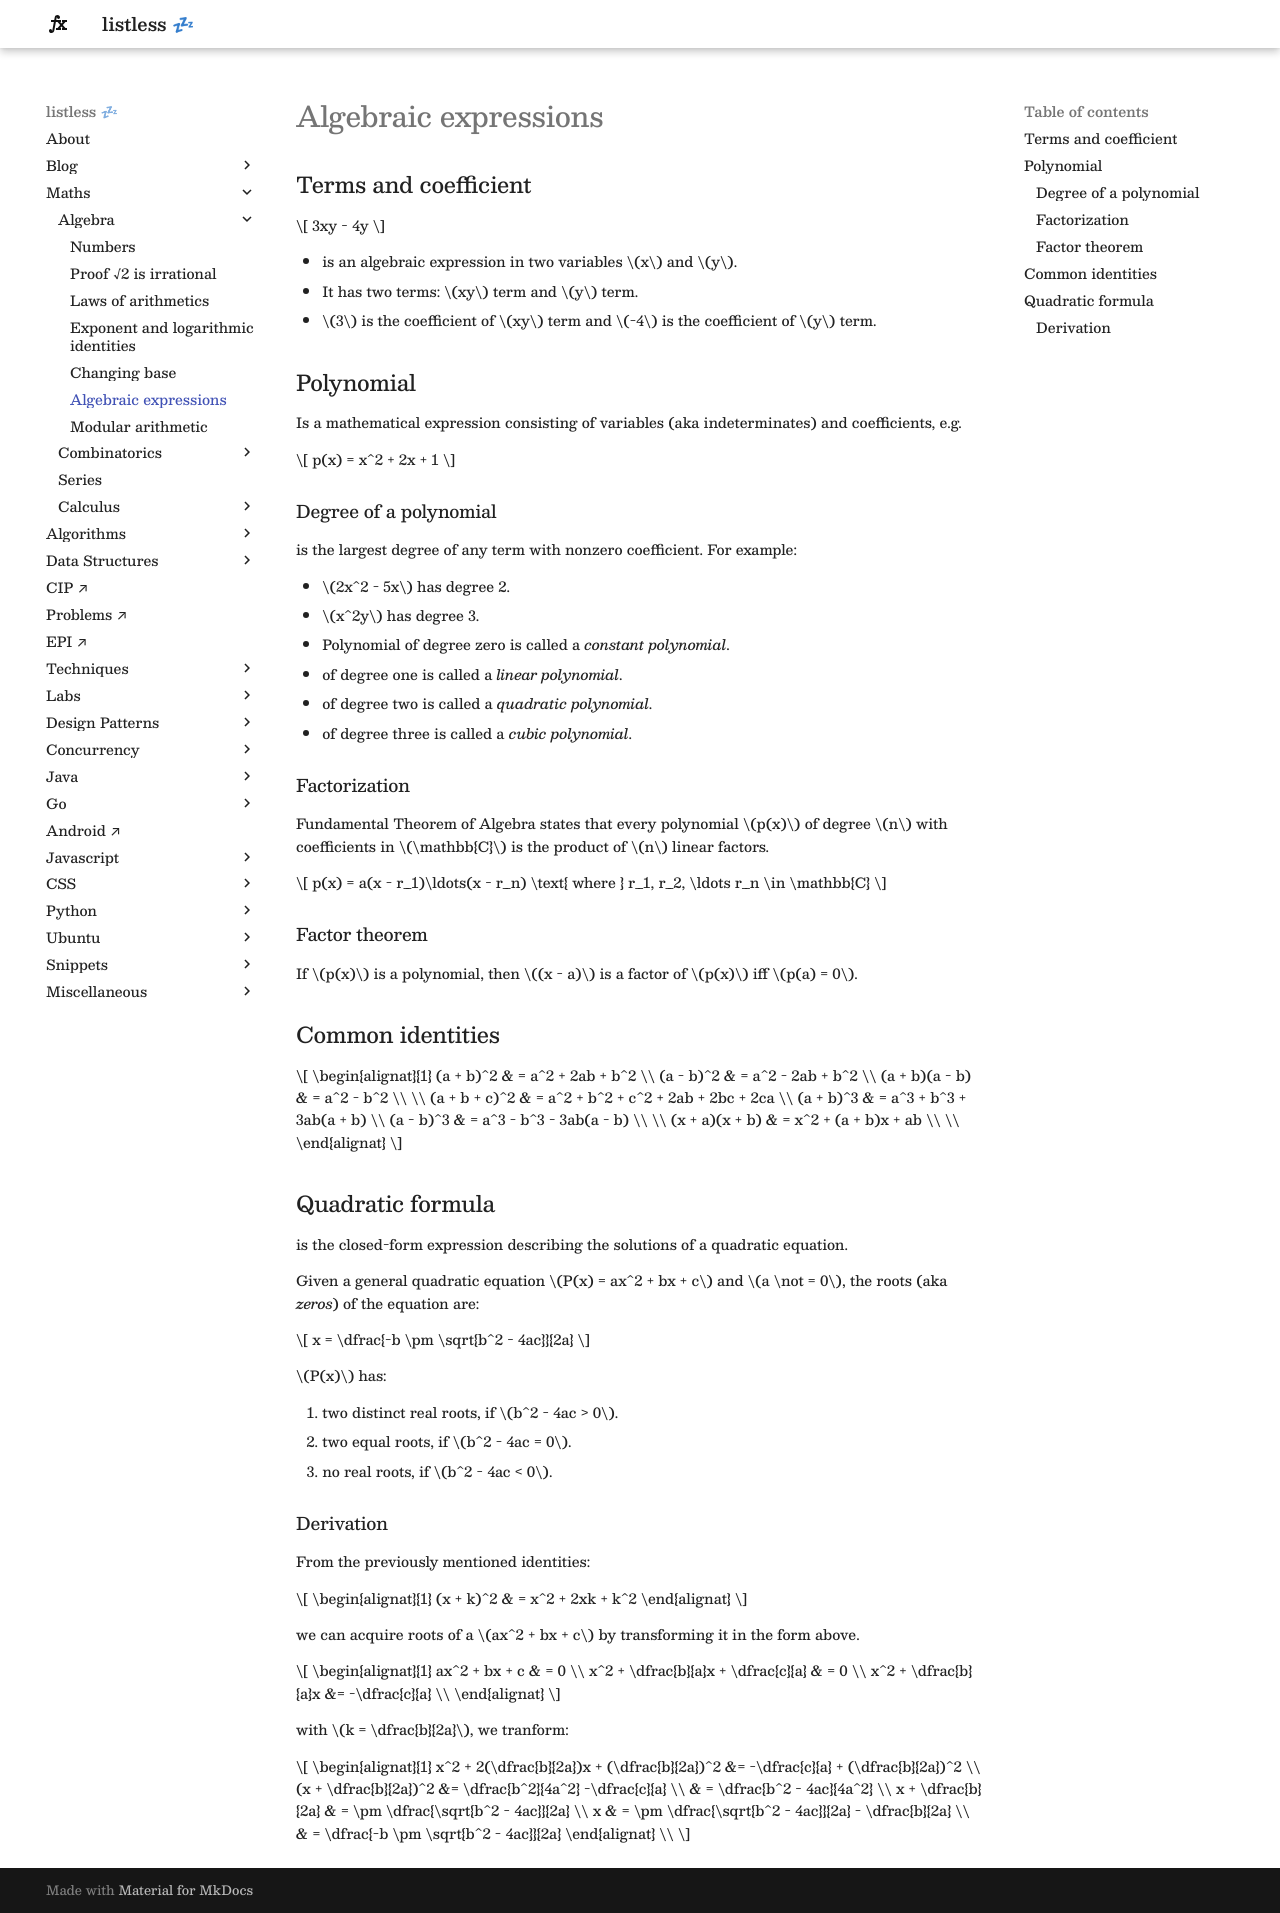

repository: anurag-inias/anurag-inias.github.io · page: maths/algebra/expressions/index.html · generator: mkdocs

# Algebraic expressions

<style>
.md-logo img {
  content: url('/maths/maths-light.svg');
}

:root [data-md-color-scheme=slate] .md-logo img  {
  content: url('/maths/maths-night.svg');
}
</style>

## Terms and coefficient

$$
3xy - 4y
$$

- is an algebraic expression in two variables $x$ and $y$.
- It has two terms: $xy$ term and $y$ term.
- $3$ is the coefficient of $xy$ term and $-4$ is the coefficient of $y$ term.

## Polynomial

Is a mathematical expression consisting of variables (aka indeterminates) and coefficients, e.g.

$$
p(x) = x^2 + 2x + 1
$$

### Degree of a polynomial

is the largest degree of any term with nonzero coefficient. For example:

- $2x^2 - 5x$ has degree 2.
- $x^2y$ has degree 3.
- Polynomial of degree zero is called a _constant polynomial_.
- of degree one is called a _linear polynomial_.
- of degree two is called a _quadratic polynomial_.
- of degree three is called a _cubic polynomial_.

### Factorization

Fundamental Theorem of Algebra states that every polynomial $p(x)$ of degree $n$ with coefficients in $\mathbb{C}$ is the product of $n$ linear factors.

$$
p(x) = a(x - r_1)\ldots(x - r_n) \text{ where } r_1, r_2, \ldots r_n \in \mathbb{C}
$$

### Factor theorem

If $p(x)$ is a polynomial, then $(x - a)$ is a factor of $p(x)$ iff $p(a) = 0$.

## Common identities

$$
\begin{alignat}{1}
(a + b)^2 & = a^2 + 2ab + b^2 \\
(a - b)^2 & = a^2 - 2ab + b^2 \\
(a + b)(a - b) & = a^2 - b^2 \\
\\
(a + b + c)^2 & = a^2 + b^2 + c^2 + 2ab + 2bc + 2ca \\
(a + b)^3 & = a^3 + b^3 + 3ab(a + b) \\
(a - b)^3 & = a^3 - b^3 - 3ab(a - b) \\
\\
(x + a)(x + b) & = x^2 + (a + b)x + ab \\
\\
\end{alignat}
$$

## Quadratic formula

is the closed-form expression describing the solutions of a quadratic equation.

Given a general quadratic equation $P(x) = ax^2 + bx + c$ and $a \not = 0$, the roots (aka _zeros_) of the equation are:

$$
x = \dfrac{-b \pm \sqrt{b^2 - 4ac}}{2a}
$$

$P(x)$ has:

1. two distinct real roots, if $b^2 - 4ac > 0$.
2. two equal roots, if $b^2 - 4ac = 0$.
3. no real roots, if $b^2 - 4ac < 0$.

### Derivation

From the previously mentioned identities:

$$
\begin{alignat}{1}
(x + k)^2 & = x^2 + 2xk + k^2
\end{alignat}
$$

we can acquire roots of a $ax^2 + bx + c$ by transforming it in the form above.

$$
\begin{alignat}{1}
ax^2 + bx + c & = 0 \\
x^2 + \dfrac{b}{a}x + \dfrac{c}{a} & = 0 \\
x^2 + \dfrac{b}{a}x &= -\dfrac{c}{a} \\
\end{alignat}
$$

with $k = \dfrac{b}{2a}$, we tranform:

$$
\begin{alignat}{1}
x^2 + 2(\dfrac{b}{2a})x + (\dfrac{b}{2a})^2 &= -\dfrac{c}{a} + (\dfrac{b}{2a})^2 \\
(x + \dfrac{b}{2a})^2 &= \dfrac{b^2}{4a^2} -\dfrac{c}{a} \\
& = \dfrac{b^2 - 4ac}{4a^2} \\
x + \dfrac{b}{2a} & = \pm \dfrac{\sqrt{b^2 - 4ac}}{2a} \\
x & = \pm \dfrac{\sqrt{b^2 - 4ac}}{2a} - \dfrac{b}{2a} \\
& = \dfrac{-b \pm \sqrt{b^2 - 4ac}}{2a}
\end{alignat} \\
$$
